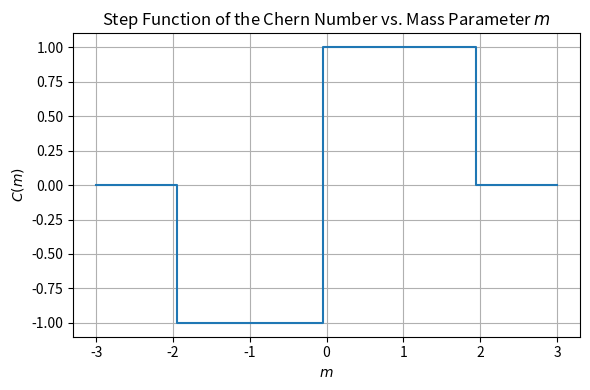

Python code for this plot:
import numpy as np
import matplotlib.pyplot as plt
from numpy.linalg import eig

def qwz_hamiltonian(kx, ky, m):
    sx = np.array([[0, 1], [1, 0]], dtype=complex)
    sy = np.array([[0, -1j], [1j, 0]], dtype=complex)
    sz = np.array([[1, 0], [0, -1]], dtype=complex)
    return np.sin(kx) * sx + np.sin(ky) * sy + (m + np.cos(kx) + np.cos(ky)) * sz

def lower_band_eigenvector(kx, ky, m):
    H = qwz_hamiltonian(kx, ky, m)
    vals, vecs = eig(H)
    idx = np.argmin(vals.real)
    return vecs[:, idx]

def compute_chern_number(m, N=20):
    """Compute Chern number of lower band via Fukui-Hatsugai-Suzuki on an N×N grid."""
    dk = 2 * np.pi / N
    kx_vals = np.linspace(-np.pi, np.pi - dk, N)
    ky_vals = np.linspace(-np.pi, np.pi - dk, N)
    
    U = np.zeros((N, N, 2), dtype=complex)
    for ix, kx in enumerate(kx_vals):
        for iy, ky in enumerate(ky_vals):
            U[ix, iy, :] = lower_band_eigenvector(kx, ky, m)
    
    def link(u1, u2):
        val = np.vdot(u1, u2)
        return val / np.abs(val)
    
    F = 0.0
    for ix in range(N):
        for iy in range(N):
            ix1 = (ix + 1) % N
            iy1 = (iy + 1) % N
            U00 = U[ix, iy]
            U10 = U[ix1, iy]
            U11 = U[ix1, iy1]
            U01 = U[ix, iy1]
            # plaquette product
            prod = link(U00, U10) * link(U10, U11) * link(U11, U01) * link(U01, U00)
            F += np.angle(prod)
    chern = F / (2 * np.pi)
    return np.round(chern).real

# Compute and plot C(m)
m_values = np.linspace(-3, 3, 61)
chern_values = [compute_chern_number(m, N=20) for m in m_values]

plt.figure(figsize=(6, 4))
plt.step(m_values, chern_values, where='mid', label='Chern number $C(m)$')
plt.xlabel('$m$')
plt.ylabel('$C(m)$')
plt.title('Step Function of the Chern Number vs. Mass Parameter $m$')
plt.grid(True)
plt.tight_layout()
plt.show()
